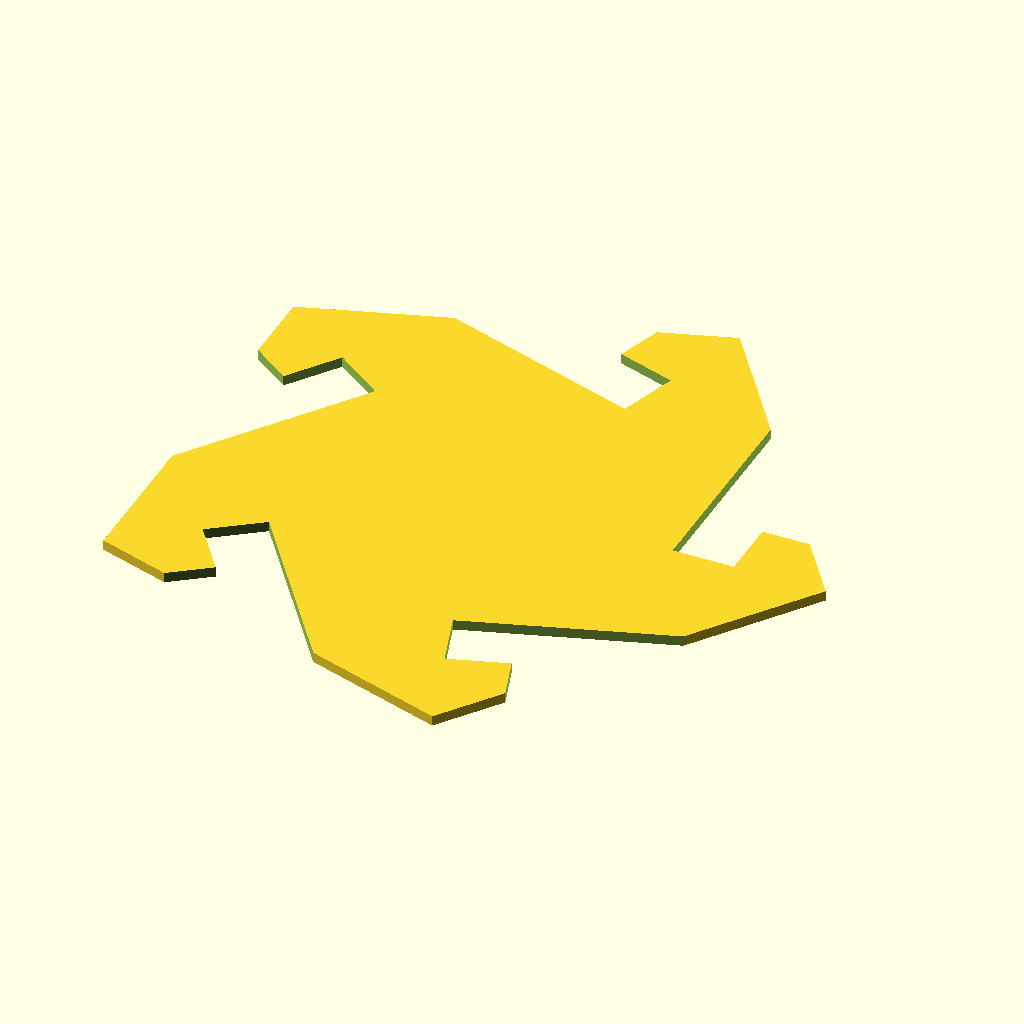
Cell 1: rendered with the file's own defaults.
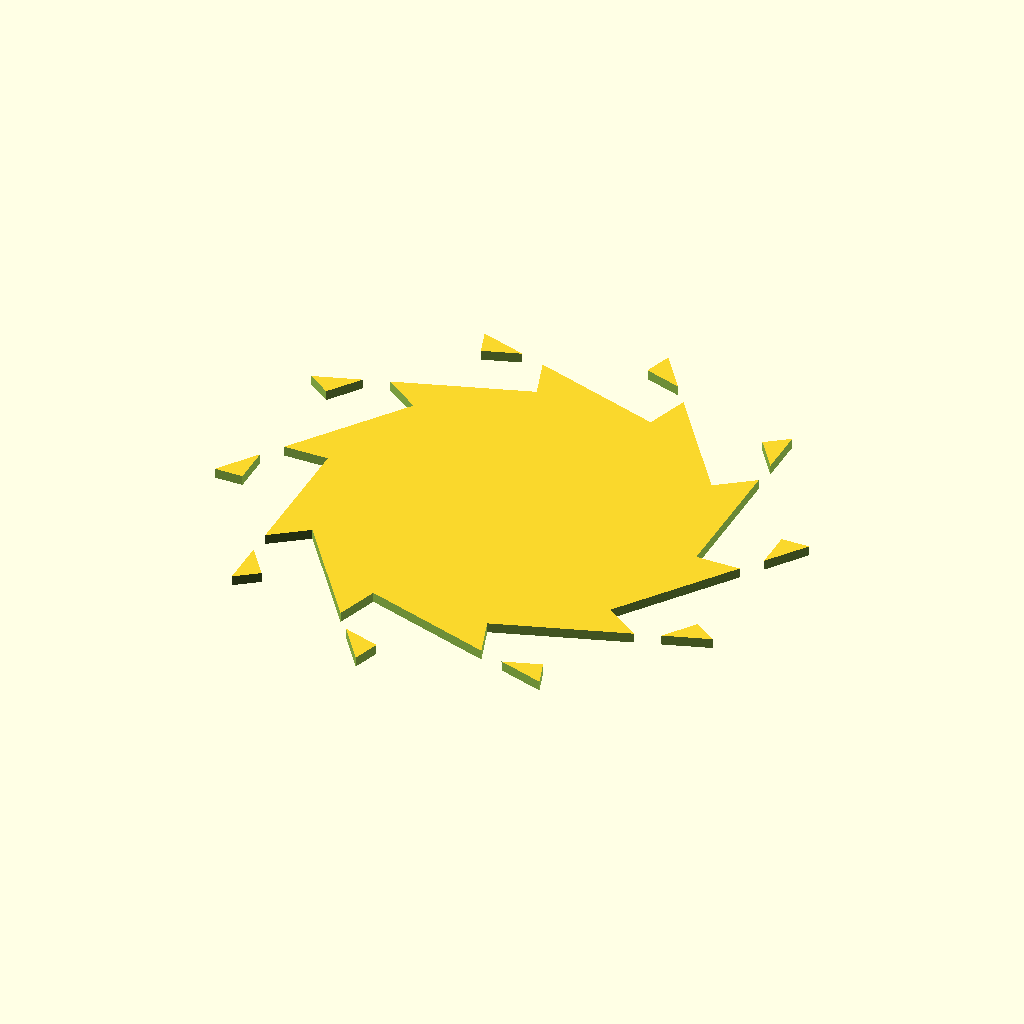
Cell 2: the same model with sides = 10.
All cells are drawn from the same view direction (rotation 55°, 0°, 25°, orthographic, colour scheme Cornfield), but the view is re-fitted for each cell, so position and scale can differ between cells as well as the parameter.
Source of the model, hex2.scad:
// side length is 34

sides=5;
$fn=sides;
difference(){
circle(d=68);

for(i=[1:sides]){
       rotate(i*360/sides) translate([34-15,0])square([6,60]);
       rotate(i*360/sides) translate([34-12,6])square([10,60]);

}
}
Customizer parameters (derived from the source; name, type, default, range or options):
sides: number, default 5
